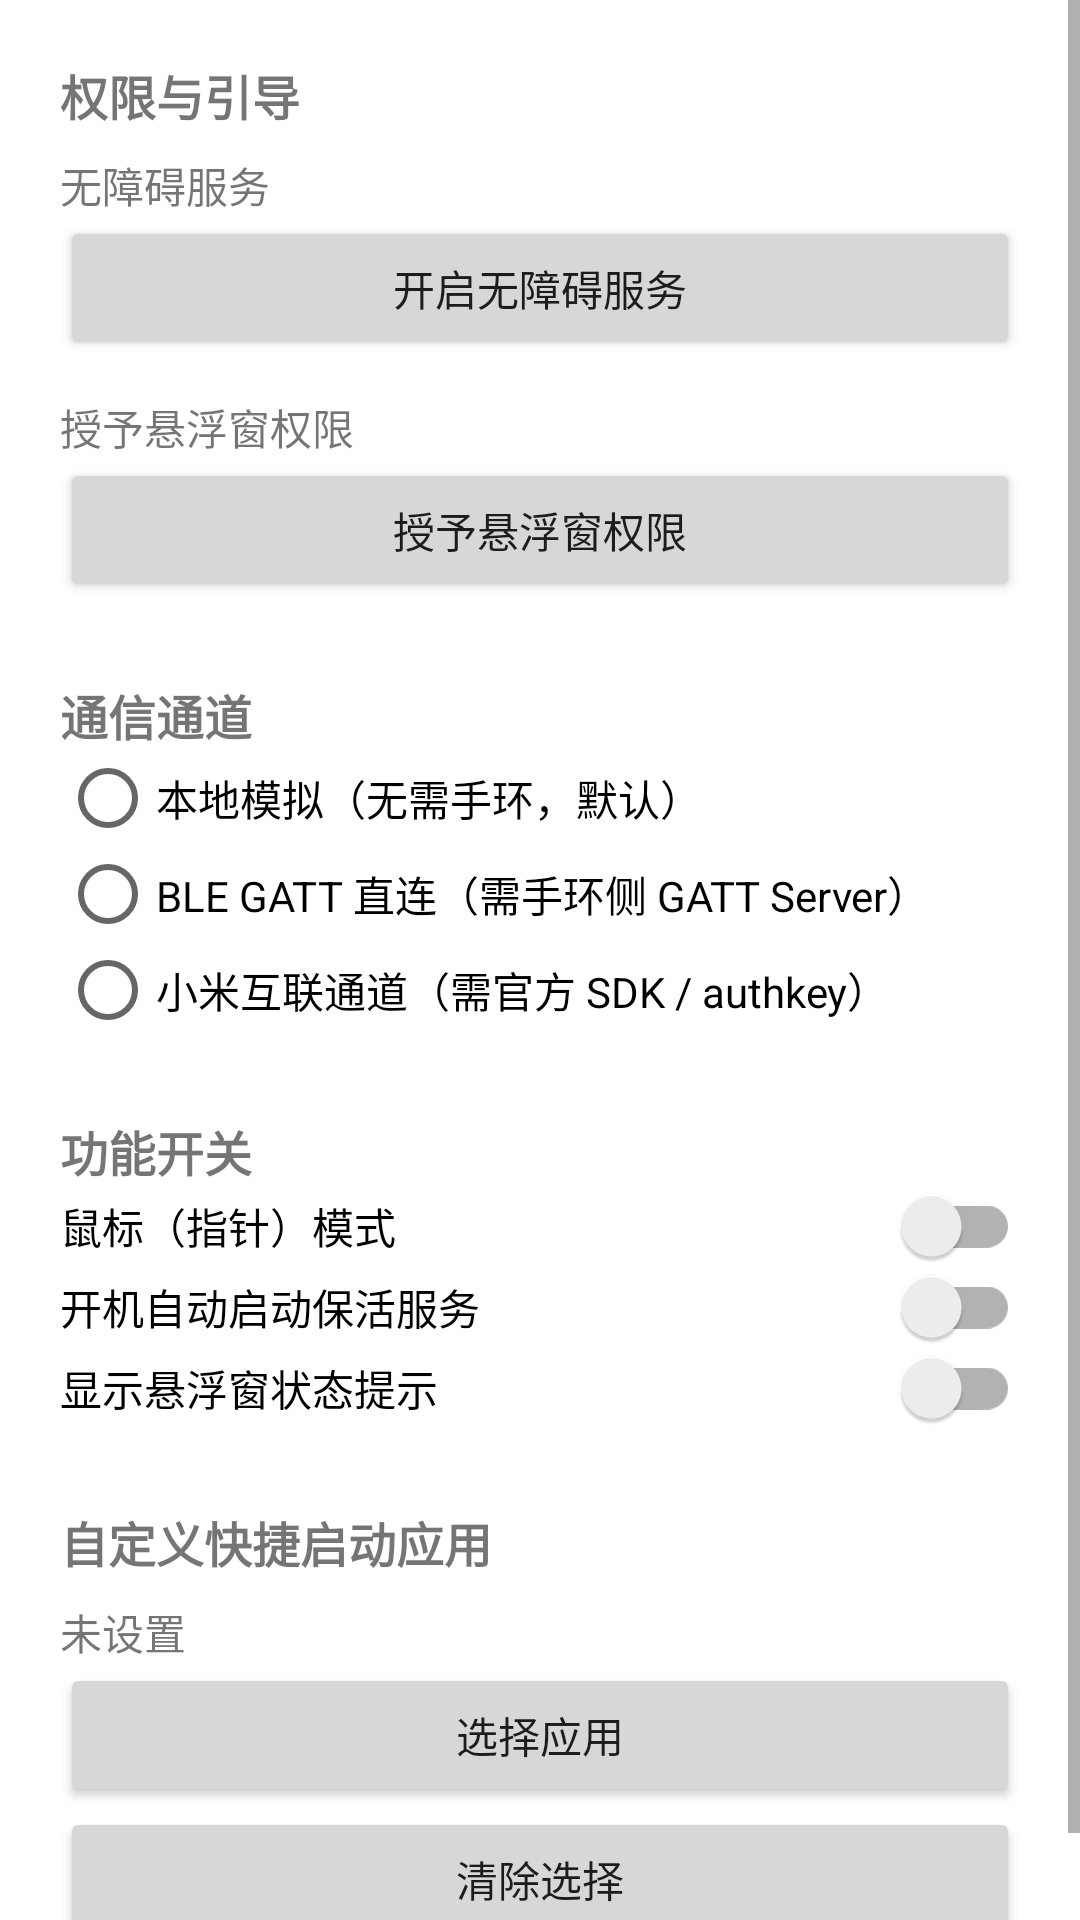

Reconstruct the res/layout file that produces this screen, plus the resources it refers to.
<!-- AndroidManifest.xml: application theme Theme.BandRemote -->
<!-- res/layout/activity_settings.xml -->
<?xml version="1.0" encoding="utf-8"?>
<ScrollView xmlns:android="http://schemas.android.com/apk/res/android"
    android:layout_width="match_parent"
    android:layout_height="match_parent"
    android:fillViewport="true">

    <LinearLayout
        android:layout_width="match_parent"
        android:layout_height="wrap_content"
        android:orientation="vertical"
        android:padding="20dp">

        
        <TextView
            android:layout_width="wrap_content"
            android:layout_height="wrap_content"
            android:text="@string/section_permission"
            android:textSize="16sp"
            android:textStyle="bold" />

        <TextView
            android:id="@+id/tv_a11y_summary"
            android:layout_width="match_parent"
            android:layout_height="wrap_content"
            android:layout_marginTop="8dp"
            android:text="@string/label_a11y_state"
            android:textSize="14sp" />

        <Button
            android:id="@+id/btn_open_a11y"
            android:layout_width="match_parent"
            android:layout_height="wrap_content"
            android:text="@string/btn_open_a11y" />

        <TextView
            android:id="@+id/tv_overlay_summary"
            android:layout_width="match_parent"
            android:layout_height="wrap_content"
            android:layout_marginTop="12dp"
            android:text="@string/btn_overlay"
            android:textSize="14sp" />

        <Button
            android:id="@+id/btn_overlay_permission"
            android:layout_width="match_parent"
            android:layout_height="wrap_content"
            android:text="@string/btn_overlay" />

        
        <TextView
            android:layout_width="wrap_content"
            android:layout_height="wrap_content"
            android:layout_marginTop="26dp"
            android:text="@string/section_transport"
            android:textSize="16sp"
            android:textStyle="bold" />

        <RadioGroup
            android:id="@+id/rg_transport"
            android:layout_width="match_parent"
            android:layout_height="wrap_content"
            android:orientation="vertical">

            <RadioButton
                android:id="@+id/rb_mock"
                android:layout_width="match_parent"
                android:layout_height="wrap_content"
                android:text="@string/transport_mock" />

            <RadioButton
                android:id="@+id/rb_ble"
                android:layout_width="match_parent"
                android:layout_height="wrap_content"
                android:text="@string/transport_ble" />

            <RadioButton
                android:id="@+id/rb_interconnect"
                android:layout_width="match_parent"
                android:layout_height="wrap_content"
                android:text="@string/transport_interconnect" />
        </RadioGroup>

        
        <TextView
            android:layout_width="wrap_content"
            android:layout_height="wrap_content"
            android:layout_marginTop="26dp"
            android:text="@string/section_switch"
            android:textSize="16sp"
            android:textStyle="bold" />

        <androidx.appcompat.widget.SwitchCompat
            android:id="@+id/sw_mouse_mode"
            android:layout_width="match_parent"
            android:layout_height="wrap_content"
            android:text="@string/sw_mouse_mode" />

        <androidx.appcompat.widget.SwitchCompat
            android:id="@+id/sw_auto_start"
            android:layout_width="match_parent"
            android:layout_height="wrap_content"
            android:text="@string/sw_auto_start" />

        <androidx.appcompat.widget.SwitchCompat
            android:id="@+id/sw_float_window"
            android:layout_width="match_parent"
            android:layout_height="wrap_content"
            android:text="@string/sw_float_window" />

        
        <TextView
            android:layout_width="wrap_content"
            android:layout_height="wrap_content"
            android:layout_marginTop="26dp"
            android:text="@string/section_shortcut"
            android:textSize="16sp"
            android:textStyle="bold" />

        <TextView
            android:id="@+id/tv_shortcut_pkg"
            android:layout_width="match_parent"
            android:layout_height="wrap_content"
            android:layout_marginTop="8dp"
            android:text="@string/not_set"
            android:textSize="14sp" />

        <Button
            android:id="@+id/btn_pick_app"
            android:layout_width="match_parent"
            android:layout_height="wrap_content"
            android:text="@string/btn_pick_app" />

        <Button
            android:id="@+id/btn_clear_app"
            android:layout_width="match_parent"
            android:layout_height="wrap_content"
            android:text="@string/btn_clear_app" />
    </LinearLayout>
</ScrollView>
<!-- resources referenced by this layout -->
<resources>
  <string name="btn_clear_app">清除选择</string>
  <string name="btn_open_a11y">开启无障碍服务</string>
  <string name="btn_overlay">授予悬浮窗权限</string>
  <string name="btn_pick_app">选择应用</string>
  <string name="label_a11y_state">无障碍服务</string>
  <string name="not_set">未设置</string>
  <string name="section_permission">权限与引导</string>
  <string name="section_shortcut">自定义快捷启动应用</string>
  <string name="section_switch">功能开关</string>
  <string name="section_transport">通信通道</string>
  <string name="sw_auto_start">开机自动启动保活服务</string>
  <string name="sw_float_window">显示悬浮窗状态提示</string>
  <string name="sw_mouse_mode">鼠标（指针）模式</string>
  <string name="transport_ble">BLE GATT 直连（需手环侧 GATT Server）</string>
  <string name="transport_interconnect">小米互联通道（需官方 SDK / authkey）</string>
  <string name="transport_mock">本地模拟（无需手环，默认）</string>
  <style name="Theme.BandRemote" parent="Theme.AppCompat.Light.NoActionBar">
          <item name="colorPrimary">@color/primary</item>
          <item name="colorPrimaryDark">@color/primary_dark</item>
          <item name="colorAccent">@color/accent</item>
          <item name="android:windowBackground">@android:color/white</item>
      </style>
  <color name="primary">#FF3D6BE5</color>
  <color name="primary_dark">#FF2B4FB0</color>
  <color name="accent">#FF00BFA5</color>
</resources>
